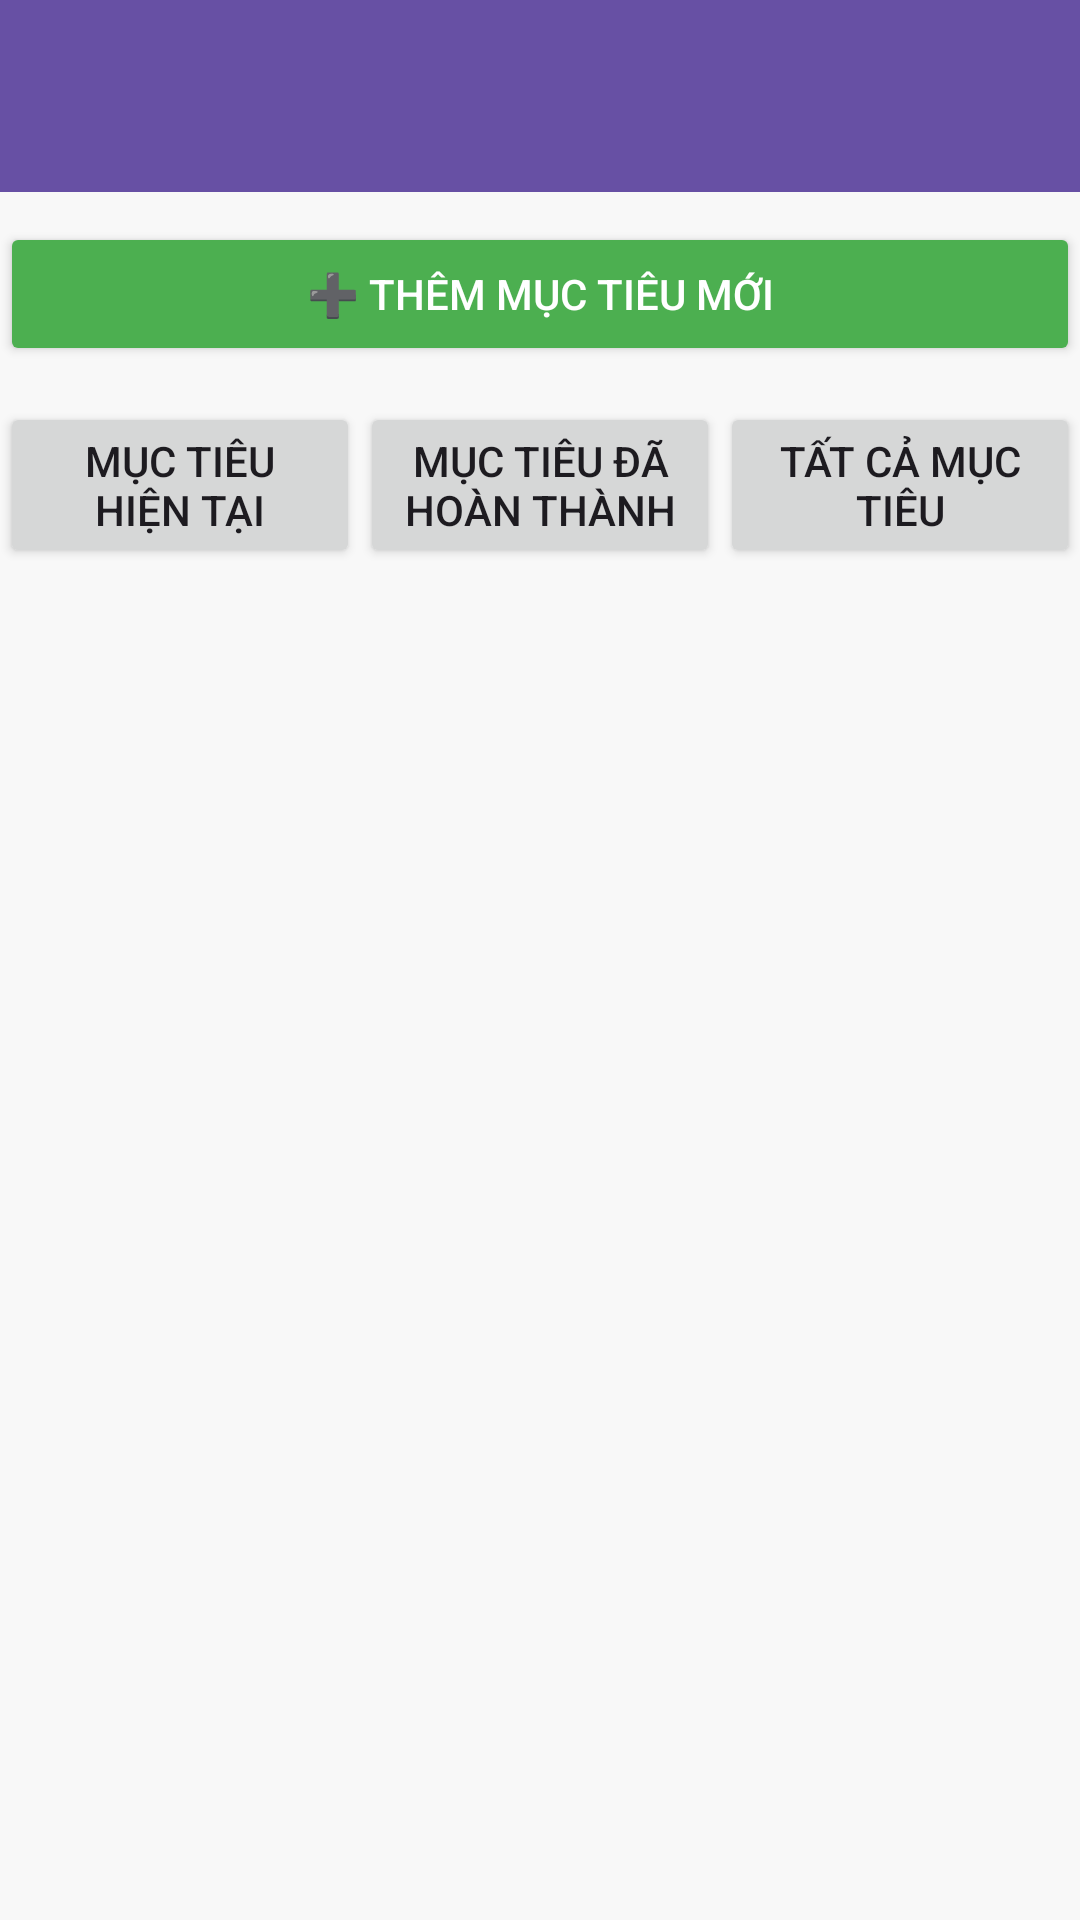

Reconstruct the res/layout file that produces this screen, plus the resources it refers to.
<!-- AndroidManifest.xml: application theme Theme.Quanlichitieu -->
<!-- res/layout/goal_list_goal.xml -->
<?xml version="1.0" encoding="utf-8"?>
<LinearLayout xmlns:android="http://schemas.android.com/apk/res/android"
    android:layout_width="match_parent"
    android:layout_height="match_parent"
    xmlns:app="http://schemas.android.com/apk/res-auto"
    android:orientation="vertical"
    android:background="#F8F8F8"
    android:id="@+id/main">

    <androidx.appcompat.widget.Toolbar
        android:id="@+id/my_toolbar"
        android:layout_width="match_parent"
        android:layout_height="?attr/actionBarSize"
        android:background="?attr/colorPrimary"
        app:titleTextColor="?attr/colorOnPrimary"/>

    <Button
        android:id="@+id/btnToCreateGoal"
        android:layout_width="match_parent"
        android:layout_height="wrap_content"
        android:text="➕ Thêm Mục Tiêu Mới"
        android:backgroundTint="#4CAF50"
        android:textColor="@android:color/white"
        android:layout_marginTop="10dp"
        android:layout_marginBottom="12dp" />

    
    <LinearLayout
        android:layout_width="match_parent"
        android:layout_height="wrap_content"
        android:orientation="horizontal"
        android:gravity="center"
        android:layout_marginBottom="8dp">

        <Button
            android:id="@+id/btnFilterCurrent"
            android:layout_width="0dp"
            android:layout_weight="1"
            android:layout_height="wrap_content"
            android:text="Mục tiêu hiện tại" />

        <Button
            android:id="@+id/btnFilterDone"
            android:layout_width="0dp"
            android:layout_weight="1"
            android:layout_height="wrap_content"
            android:text="Mục tiêu đã hoàn thành" />

        <Button
            android:id="@+id/btnFilterAll"
            android:layout_width="0dp"
            android:layout_weight="1"
            android:layout_height="wrap_content"
            android:text="Tất cả mục tiêu" />
    </LinearLayout>

    
    <androidx.recyclerview.widget.RecyclerView
        android:id="@+id/GoalList"
        android:layout_width="match_parent"
        android:layout_height="0dp"
        android:layout_weight="1"
        android:scrollbars="vertical" />
</LinearLayout>
<!-- resources referenced by this layout -->
<resources>
  <style name="Theme.Quanlichitieu" parent="Base.Theme.Quanlichitieu" />
  <style name="Base.Theme.Quanlichitieu" parent="Theme.Material3.DayNight.NoActionBar">
          
          
      </style>
</resources>
